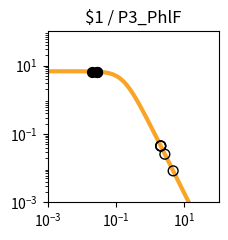

Write Python code to recreate this figure. (Note: this script raises an exception after producing the figure.)
import matplotlib.pyplot as plt
import matplotlib.ticker as ticker
import numpy as np

fig, ax = plt.subplots(figsize=(2.5,2.5))

plt.xlim(1.000000e-03, 1.000000e+02)
plt.ylim(1.000000e-03, 1.000000e+02)

x = np.array([1.000000e-03,1.122018e-03,1.258925e-03,1.412538e-03,1.584893e-03,1.778279e-03,1.995262e-03,2.238721e-03,2.511886e-03,2.818383e-03,3.162278e-03,3.548134e-03,3.981072e-03,4.466836e-03,5.011872e-03,5.623413e-03,6.309573e-03,7.079458e-03,7.943282e-03,8.912509e-03,1.000000e-02,1.122018e-02,1.258925e-02,1.412538e-02,1.584893e-02,1.778279e-02,1.995262e-02,2.238721e-02,2.511886e-02,2.818383e-02,3.162278e-02,3.548134e-02,3.981072e-02,4.466836e-02,5.011872e-02,5.623413e-02,6.309573e-02,7.079458e-02,7.943282e-02,8.912509e-02,1.000000e-01,1.122018e-01,1.258925e-01,1.412538e-01,1.584893e-01,1.778279e-01,1.995262e-01,2.238721e-01,2.511886e-01,2.818383e-01,3.162278e-01,3.548134e-01,3.981072e-01,4.466836e-01,5.011872e-01,5.623413e-01,6.309573e-01,7.079458e-01,7.943282e-01,8.912509e-01,1.000000e+00,1.122018e+00,1.258925e+00,1.412538e+00,1.584893e+00,1.778279e+00,1.995262e+00,2.238721e+00,2.511886e+00,2.818383e+00,3.162278e+00,3.548134e+00,3.981072e+00,4.466836e+00,5.011872e+00,5.623413e+00,6.309573e+00,7.079458e+00,7.943282e+00,8.912509e+00,1.000000e+01,1.122018e+01,1.258925e+01,1.412538e+01,1.584893e+01,1.778279e+01,1.995262e+01,2.238721e+01,2.511886e+01,2.818383e+01,3.162278e+01,3.548134e+01,3.981072e+01,4.466836e+01,5.011872e+01,5.623413e+01,6.309573e+01,7.079458e+01,7.943282e+01,8.912509e+01,1.000000e+02,])
y = np.array([6.793769e+00,6.793708e+00,6.793632e+00,6.793537e+00,6.793416e+00,6.793264e+00,6.793072e+00,6.792831e+00,6.792526e+00,6.792143e+00,6.791659e+00,6.791050e+00,6.790283e+00,6.789315e+00,6.788097e+00,6.786561e+00,6.784627e+00,6.782191e+00,6.779123e+00,6.775260e+00,6.770398e+00,6.764279e+00,6.756583e+00,6.746908e+00,6.734754e+00,6.719497e+00,6.700365e+00,6.676407e+00,6.646453e+00,6.609081e+00,6.562573e+00,6.504879e+00,6.433593e+00,6.345940e+00,6.238810e+00,6.108831e+00,5.952525e+00,5.766560e+00,5.548098e+00,5.295258e+00,5.007628e+00,4.686765e+00,4.336552e+00,3.963289e+00,3.575410e+00,3.182809e+00,2.795870e+00,2.424391e+00,2.076633e+00,1.758681e+00,1.474197e+00,1.224541e+00,1.009143e+00,8.260148e-01,6.722568e-01,5.445086e-01,4.392943e-01,3.532611e-01,2.833258e-01,2.267482e-01,1.811542e-01,1.445265e-01,1.151755e-01,9.170305e-02,7.296195e-02,5.801777e-02,4.611348e-02,3.663846e-02,2.910190e-02,2.311031e-02,1.834895e-02,1.456644e-02,1.156234e-02,9.176956e-03,7.283160e-03,5.779843e-03,4.586616e-03,3.639594e-03,2.888025e-03,2.291602e-03,1.818316e-03,1.442758e-03,1.144755e-03,9.082964e-04,7.206752e-04,5.718065e-04,4.536873e-04,3.599670e-04,2.856060e-04,2.266059e-04,1.797936e-04,1.426516e-04,1.131823e-04,8.980074e-05,7.124938e-05,5.653040e-05,4.485210e-05,3.558634e-05,2.823474e-05,2.240187e-05,1.777397e-05,])
c = "#f9a427"

hi_x = np.array([2.043701e-02,2.782784e-02,2.824190e-02,])
hi_y = np.array([6.695807e+00,6.613622e+00,6.608336e+00,])
lo_x = np.array([2.024437e+00,2.031828e+00,2.680891e+00,4.684891e+00,2.032242e+00,])
lo_y = np.array([4.479619e-02,4.447141e-02,2.554516e-02,8.339620e-03,4.445332e-02,])

plt.loglog(x,y,lw=3,color=c)
plt.scatter(hi_x,hi_y,marker='o',s=50,color='black',zorder=10)
plt.scatter(lo_x,lo_y,marker='o',s=50,edgecolors='black',color='none',zorder=10)

plt.title("$1 / P3_PhlF")

ax.xaxis.set_major_locator(ticker.LogLocator(numticks=3))
ax.yaxis.set_major_locator(ticker.LogLocator(numticks=3))

ax.set_aspect('equal')
plt.tight_layout()

plt.savefig("/content/output/0xB2/response_plot_$1_P3_PhlF.png", bbox_inches='tight')
